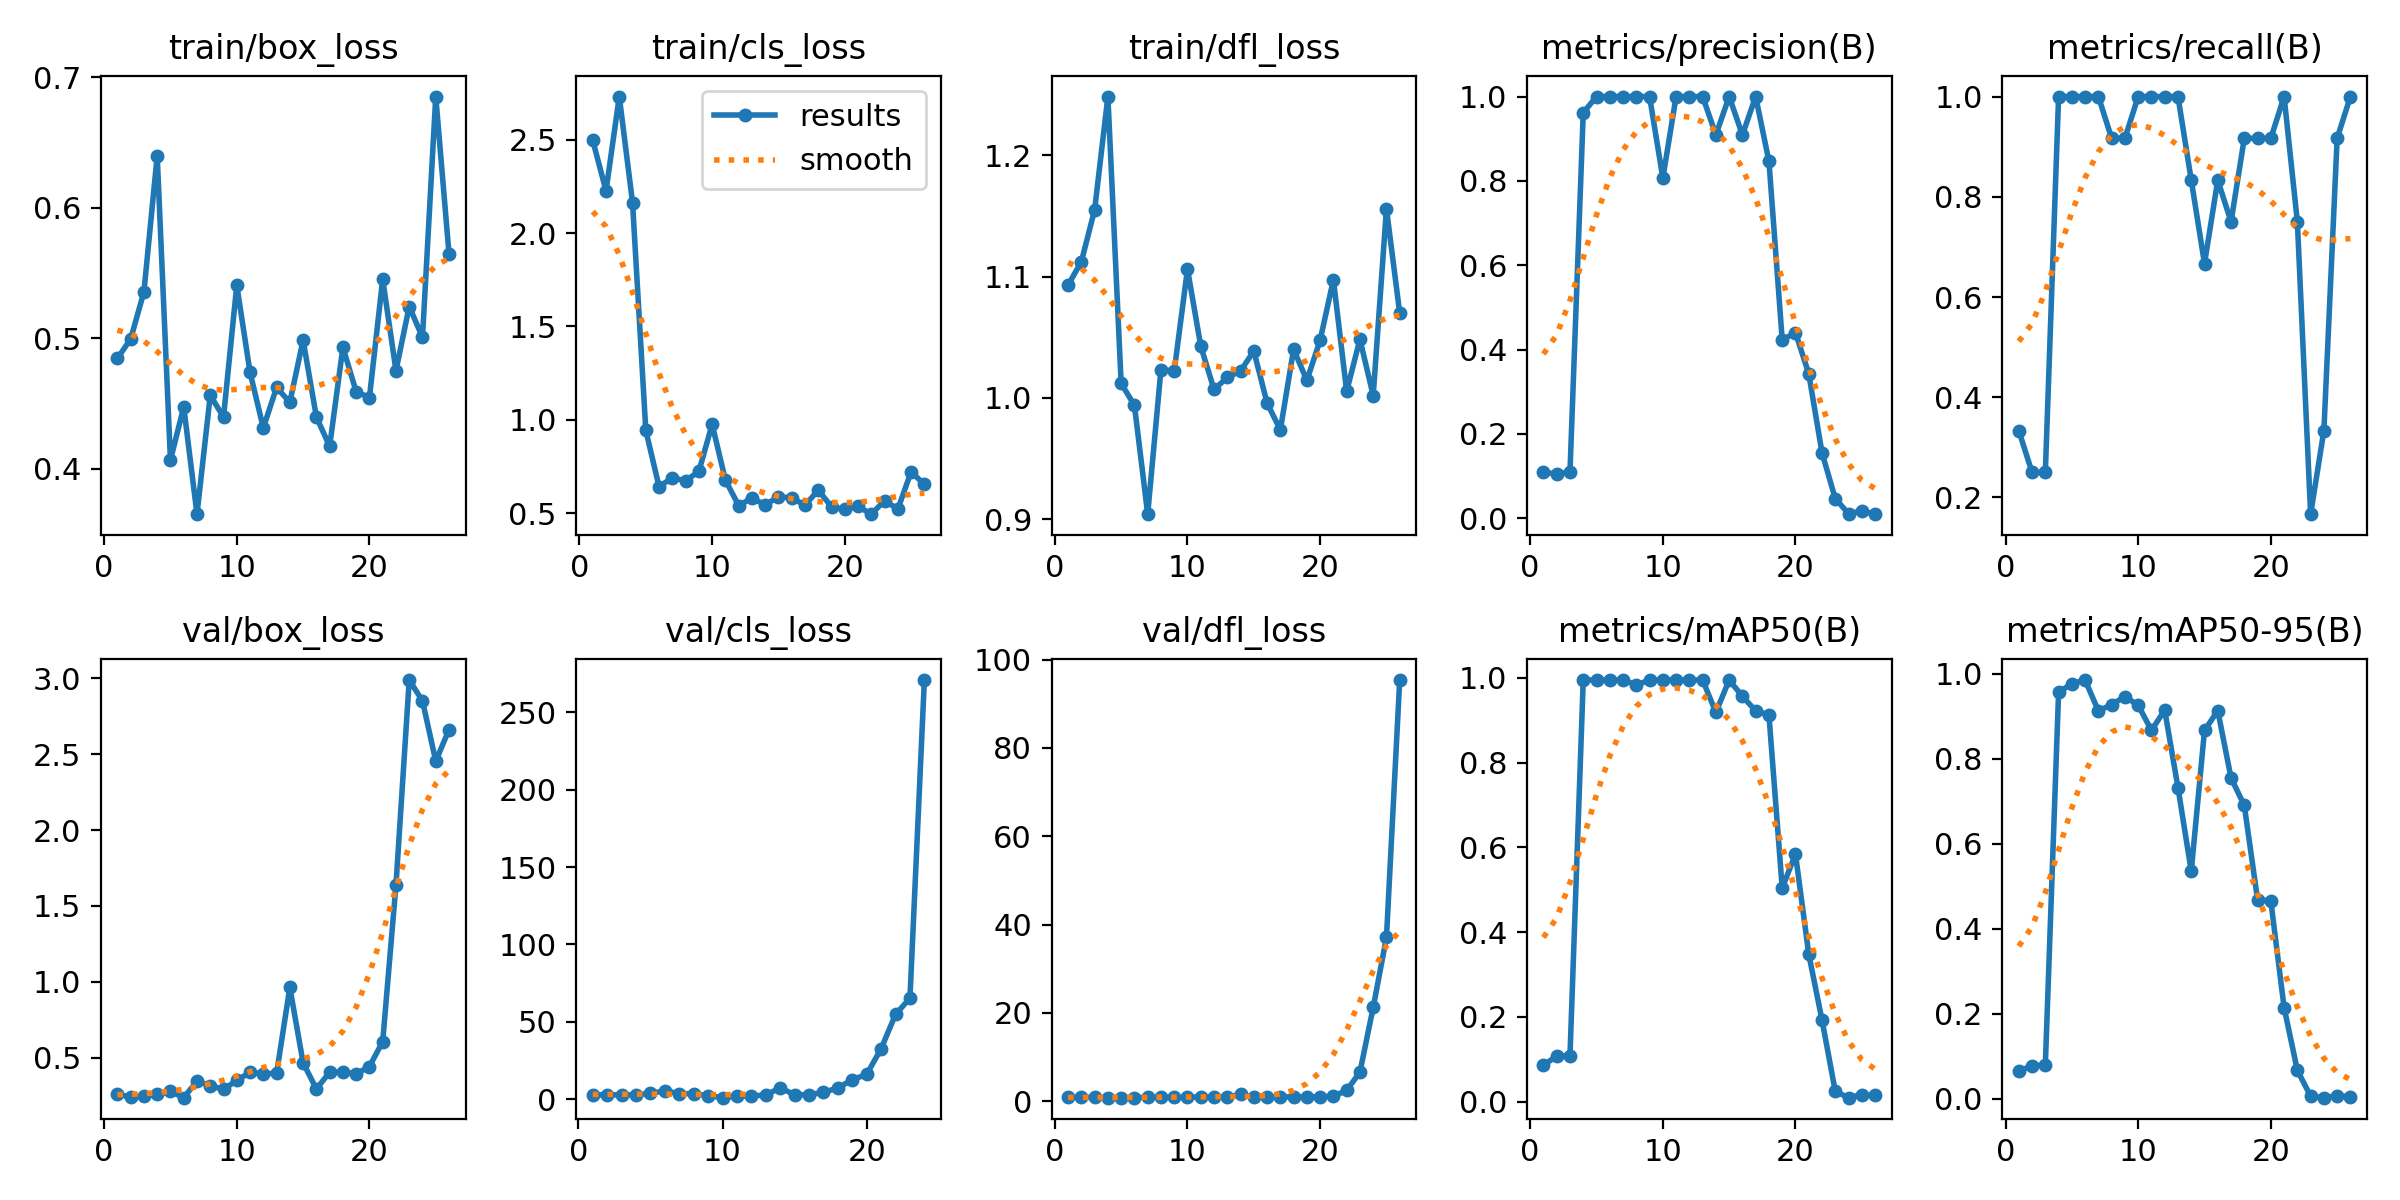

Values plotted in this chart, from the file beside it:
epoch, time, train/box_loss, train/cls_loss, train/dfl_loss, metrics/precision(B), metrics/recall(B), metrics/mAP50(B), metrics/mAP50-95(B), val/box_loss, val/cls_loss, val/dfl_loss, lr/pg0, lr/pg1, lr/pg2
1, 8.254, 0.4845, 2.496, 1.093, 0.1098, 0.3333, 0.08571, 0.06509, 0.258, 2.905, 0.8637, 2e-05, 2e-05, 2e-05
2, 9.506, 0.4994, 2.226, 1.112, 0.1044, 0.25, 0.1077, 0.07756, 0.2427, 2.907, 0.8408, 5.9406e-05, 5.9406e-05, 5.9406e-05
3, 10.61, 0.5355, 2.731, 1.155, 0.1099, 0.25, 0.1083, 0.07963, 0.2454, 2.884, 0.8522, 9.802e-05, 9.802e-05, 9.802e-05
4, 11.76, 0.6398, 2.163, 1.248, 0.9616, 1, 0.995, 0.9564, 0.2582, 2.875, 0.7983, 0.0001358, 0.0001358, 0.0001358
5, 13.26, 0.4066, 0.9431, 1.012, 1, 1, 0.995, 0.9762, 0.2789, 3.798, 0.7979, 0.0001729, 0.0001729, 0.0001729
6, 14.77, 0.4474, 0.6417, 0.994, 1, 1, 0.995, 0.9849, 0.2369, 5.494, 0.7816, 0.0002091, 0.0002091, 0.0002091
7, 15.99, 0.3652, 0.6903, 0.9043, 1, 1, 0.995, 0.9124, 0.3466, 3.719, 0.8798, 0.0002446, 0.0002446, 0.0002446
8, 16.92, 0.4561, 0.6734, 1.023, 1, 0.9167, 0.9836, 0.9271, 0.3159, 3.609, 0.8658, 0.0002792, 0.0002792, 0.0002792
9, 17.7, 0.4397, 0.7242, 1.022, 1, 0.9167, 0.995, 0.9461, 0.2918, 2.472, 0.8405, 0.0003131, 0.0003131, 0.0003131
10, 18.44, 0.5405, 0.976, 1.106, 0.8067, 1, 0.995, 0.9258, 0.3506, 1.079, 0.8595, 0.0003461, 0.0003461, 0.0003461
11, 19.17, 0.4738, 0.6776, 1.043, 1, 1, 0.995, 0.8667, 0.4033, 2.065, 0.9566, 0.0003784, 0.0003784, 0.0003784
12, 19.93, 0.4313, 0.5413, 1.007, 1, 1, 0.995, 0.9142, 0.3945, 2.202, 0.9571, 0.0004099, 0.0004099, 0.0004099
13, 20.67, 0.4622, 0.5811, 1.017, 1, 1, 0.995, 0.7319, 0.3969, 2.764, 0.9294, 0.0004406, 0.0004406, 0.0004406
14, 21.39, 0.4509, 0.5449, 1.022, 0.9091, 0.8333, 0.9185, 0.5355, 0.9631, 7.475, 1.523, 0.0004705, 0.0004705, 0.0004705
15, 22.09, 0.4985, 0.5883, 1.039, 1, 0.6667, 0.995, 0.8663, 0.4667, 2.952, 0.9301, 0.0004996, 0.0004996, 0.0004996
16, 22.8, 0.4397, 0.5824, 0.9959, 0.9091, 0.8333, 0.9567, 0.913, 0.2945, 2.998, 0.843, 0.0005279, 0.0005279, 0.0005279
17, 23.5, 0.4172, 0.5429, 0.9737, 1, 0.75, 0.9223, 0.7548, 0.4042, 4.474, 0.946, 0.0005555, 0.0005555, 0.0005555
18, 24.22, 0.493, 0.6237, 1.04, 0.8461, 0.9167, 0.9123, 0.69, 0.4066, 7.387, 0.969, 0.0005822, 0.0005822, 0.0005822
19, 24.95, 0.459, 0.5344, 1.015, 0.4231, 0.9167, 0.5042, 0.4684, 0.3947, 12.66, 0.9417, 0.0006081, 0.0006081, 0.0006081
20, 25.68, 0.4545, 0.5201, 1.048, 0.44, 0.9167, 0.584, 0.4653, 0.4418, 16.11, 0.9532, 0.0006333, 0.0006333, 0.0006333
21, 26.41, 0.5452, 0.5364, 1.097, 0.3429, 1, 0.3481, 0.2145, 0.6062, 32.69, 1.091, 0.0006576, 0.0006576, 0.0006576
22, 27.15, 0.4751, 0.495, 1.006, 0.1552, 0.75, 0.1926, 0.067, 1.637, 54.81, 2.435, 0.0006812, 0.0006812, 0.0006812
23, 27.87, 0.5243, 0.5676, 1.048, 0.04651, 0.1667, 0.02425, 0.00624, 2.988, 65.36, 6.555, 0.000704, 0.000704, 0.000704
24, 28.59, 0.5007, 0.5218, 1.002, 0.01117, 0.3333, 0.0093, 0.00272, 2.851, 270.8, 21.23, 0.000726, 0.000726, 0.000726
25, 29.35, 0.6851, 0.7219, 1.156, 0.01711, 0.9167, 0.01637, 0.00675, 2.454, inf, 37.07, 0.0007472, 0.0007472, 0.0007472
26, 30.06, 0.5645, 0.6544, 1.07, 0.00972, 1, 0.01453, 0.00483, 2.662, inf, 95.38, 0.0007675, 0.0007675, 0.0007675
